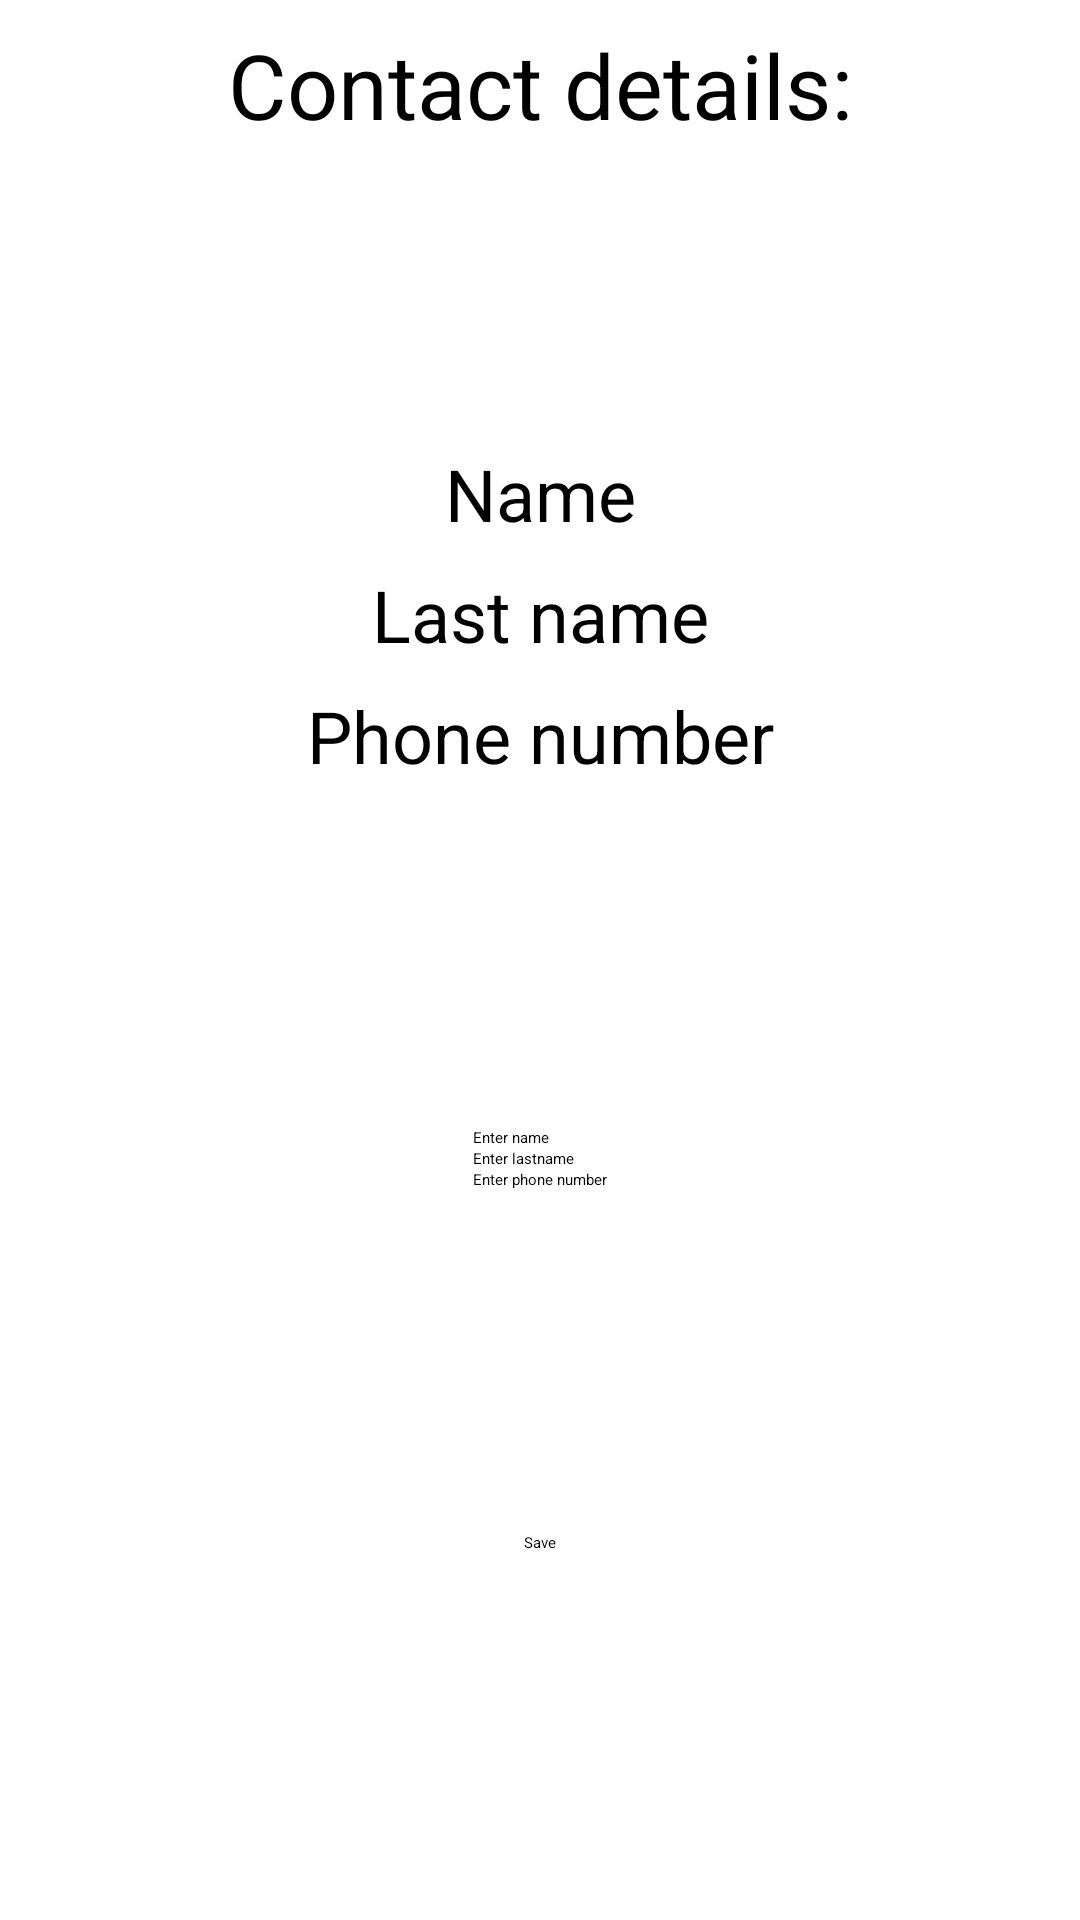

Android layout source for this screen:
<!-- AndroidManifest.xml: application theme Theme.Contacts -->
<!-- res/layout/fragment_contact_details.xml -->
<?xml version="1.0" encoding="utf-8"?>
<androidx.constraintlayout.widget.ConstraintLayout xmlns:android="http://schemas.android.com/apk/res/android"
    xmlns:app="http://schemas.android.com/apk/res-auto"
    xmlns:tools="http://schemas.android.com/tools"
    android:layout_width="match_parent"
    android:layout_height="match_parent"
    android:padding="@dimen/padding"
    tools:context=".view.fragments.ContactDetailsFragment">

    <TextView
        android:id="@+id/tvContactDetails"
        android:layout_width="wrap_content"
        android:layout_height="wrap_content"
        android:text="@string/tv_contact_details_text"
        android:textSize="@dimen/text_size_30sp"
        app:layout_constraintEnd_toEndOf="parent"
        app:layout_constraintStart_toStartOf="parent"
        app:layout_constraintTop_toTopOf="parent" />

    <TextView
        android:id="@+id/tvName"
        android:layout_width="wrap_content"
        android:layout_height="wrap_content"
        android:layout_marginTop="@dimen/tv_name_margin_top"
        android:text="@string/name"
        android:textSize="@dimen/text_size_24sp"
        app:layout_constraintEnd_toEndOf="parent"
        app:layout_constraintStart_toStartOf="parent"
        app:layout_constraintTop_toBottomOf="@+id/tvContactDetails" />

    <TextView
        android:id="@+id/tvLastname"
        android:layout_width="wrap_content"
        android:layout_height="wrap_content"
        android:layout_marginTop="@dimen/margin"
        android:text="@string/last_name"
        android:textSize="@dimen/text_size_24sp"
        app:layout_constraintEnd_toEndOf="parent"
        app:layout_constraintStart_toStartOf="parent"
        app:layout_constraintTop_toBottomOf="@+id/tvName" />

    <TextView
        android:id="@+id/tvPhoneNumber"
        android:layout_width="wrap_content"
        android:layout_height="wrap_content"
        android:layout_marginTop="@dimen/margin"
        android:text="@string/phone_number"
        android:textSize="@dimen/text_size_24sp"
        app:layout_constraintEnd_toEndOf="parent"
        app:layout_constraintStart_toStartOf="parent"
        app:layout_constraintTop_toBottomOf="@+id/tvLastname" />

    <LinearLayout
        android:id="@+id/layoutEditContact"
        android:layout_width="wrap_content"
        android:layout_height="wrap_content"
        android:orientation="vertical"
        app:layout_constraintBottom_toTopOf="@id/btnSave"
        app:layout_constraintEnd_toEndOf="parent"
        app:layout_constraintStart_toStartOf="parent"
        app:layout_constraintTop_toBottomOf="@id/tvPhoneNumber">

        <EditText
            android:id="@+id/etEditName"
            android:layout_width="match_parent"
            android:layout_height="wrap_content"
            android:hint="@string/enter_name"
            android:inputType="textPersonName"
            android:textAlignment="textStart" />

        <EditText
            android:id="@+id/etEditLastname"
            android:layout_width="match_parent"
            android:layout_height="wrap_content"
            android:hint="@string/enter_lastname"
            android:inputType="textPersonName"
            android:textAlignment="textStart" />

        <EditText
            android:id="@+id/etEditPhoneNumber"
            android:layout_width="match_parent"
            android:layout_height="wrap_content"
            android:hint="@string/enter_phone_number"
            android:inputType="phone"
            android:textAlignment="textStart" />
    </LinearLayout>

    <Button
        android:id="@+id/btnSave"
        android:layout_width="wrap_content"
        android:layout_height="wrap_content"
        android:text="@string/save"
        app:layout_constraintBottom_toBottomOf="parent"
        app:layout_constraintEnd_toEndOf="parent"
        app:layout_constraintStart_toStartOf="parent"
        app:layout_constraintTop_toBottomOf="@id/layoutEditContact" />

</androidx.constraintlayout.widget.ConstraintLayout>
<!-- resources referenced by this layout -->
<resources>
  <dimen name="margin">8dp</dimen>
  <dimen name="padding">8dp</dimen>
  <dimen name="text_size_24sp">24sp</dimen>
  <dimen name="text_size_30sp">30sp</dimen>
  <dimen name="tv_name_margin_top">100dp</dimen>
  <string name="enter_lastname">Enter lastname</string>
  <string name="enter_name">Enter name</string>
  <string name="enter_phone_number">Enter phone number</string>
  <string name="last_name">Last name</string>
  <string name="name">Name</string>
  <string name="phone_number">Phone number</string>
  <string name="save">Save</string>
  <string name="tv_contact_details_text">Contact details:</string>
</resources>
